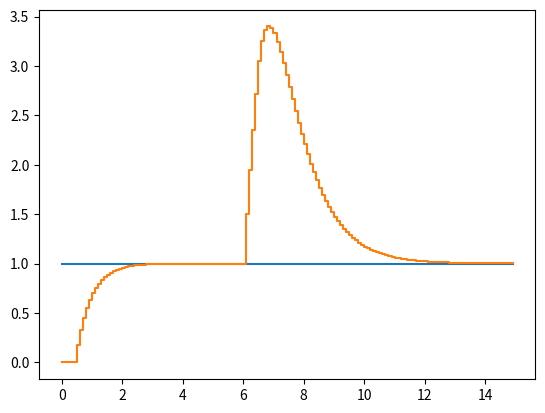
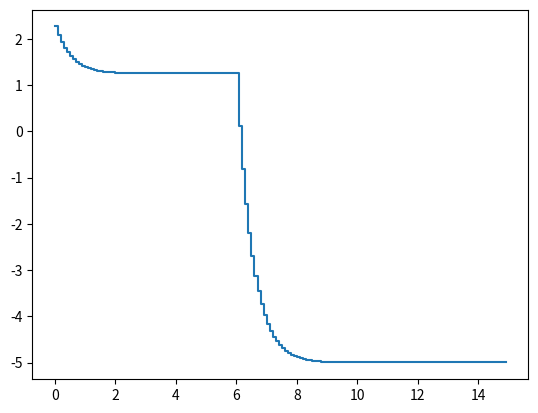

The matplotlib source for these figures, in order:
# Author: Gabriel Dinse
# File: parte9_controlador_dead_bit.py
# Date: 10/27/2020
# Made with PyCharm

# Standard Library

# Third party modules
import numpy as np
import matplotlib.pyplot as plt

# Local application imports


T = 0.1
tmax = 15
t1 = np.arange(0, tmax, T)
umax = 5
umin = -5

# Entrada
sr = np.ones(t1.shape)
# sr[t1 > 5] = 2
# sr[t1 > 9] = 1

se = np.zeros(t1.size)
su = np.zeros(t1.size)
su_sat = np.zeros(t1.size)
sy = np.zeros(t1.size)

s_pert = np.zeros(t1.shape)

s_pert[t1 > 6] = 0.5

for n in range(t1.size):
    # Planta
    sy[n] = 0.08 * su[n - 5] + 0.9 * sy[n - 1] + s_pert[n]
    # Erro
    se[n] = sr[n] - sy[n]
    # Controle
    su[n] = 2.265 * se[n] - 2.038 * se[n - 1] + 0.8187 * su[n - 1] + 0.1812 * su[n - 5]
    # Saturacao
    # su_sat[n] = np.clip(su[n], umin, umax)


# Resultados
plt.figure()
plt.step(t1, sr, where="post")
plt.step(t1, sy, where="post")
plt.figure()
plt.step(t1, su, where="post")
plt.show()